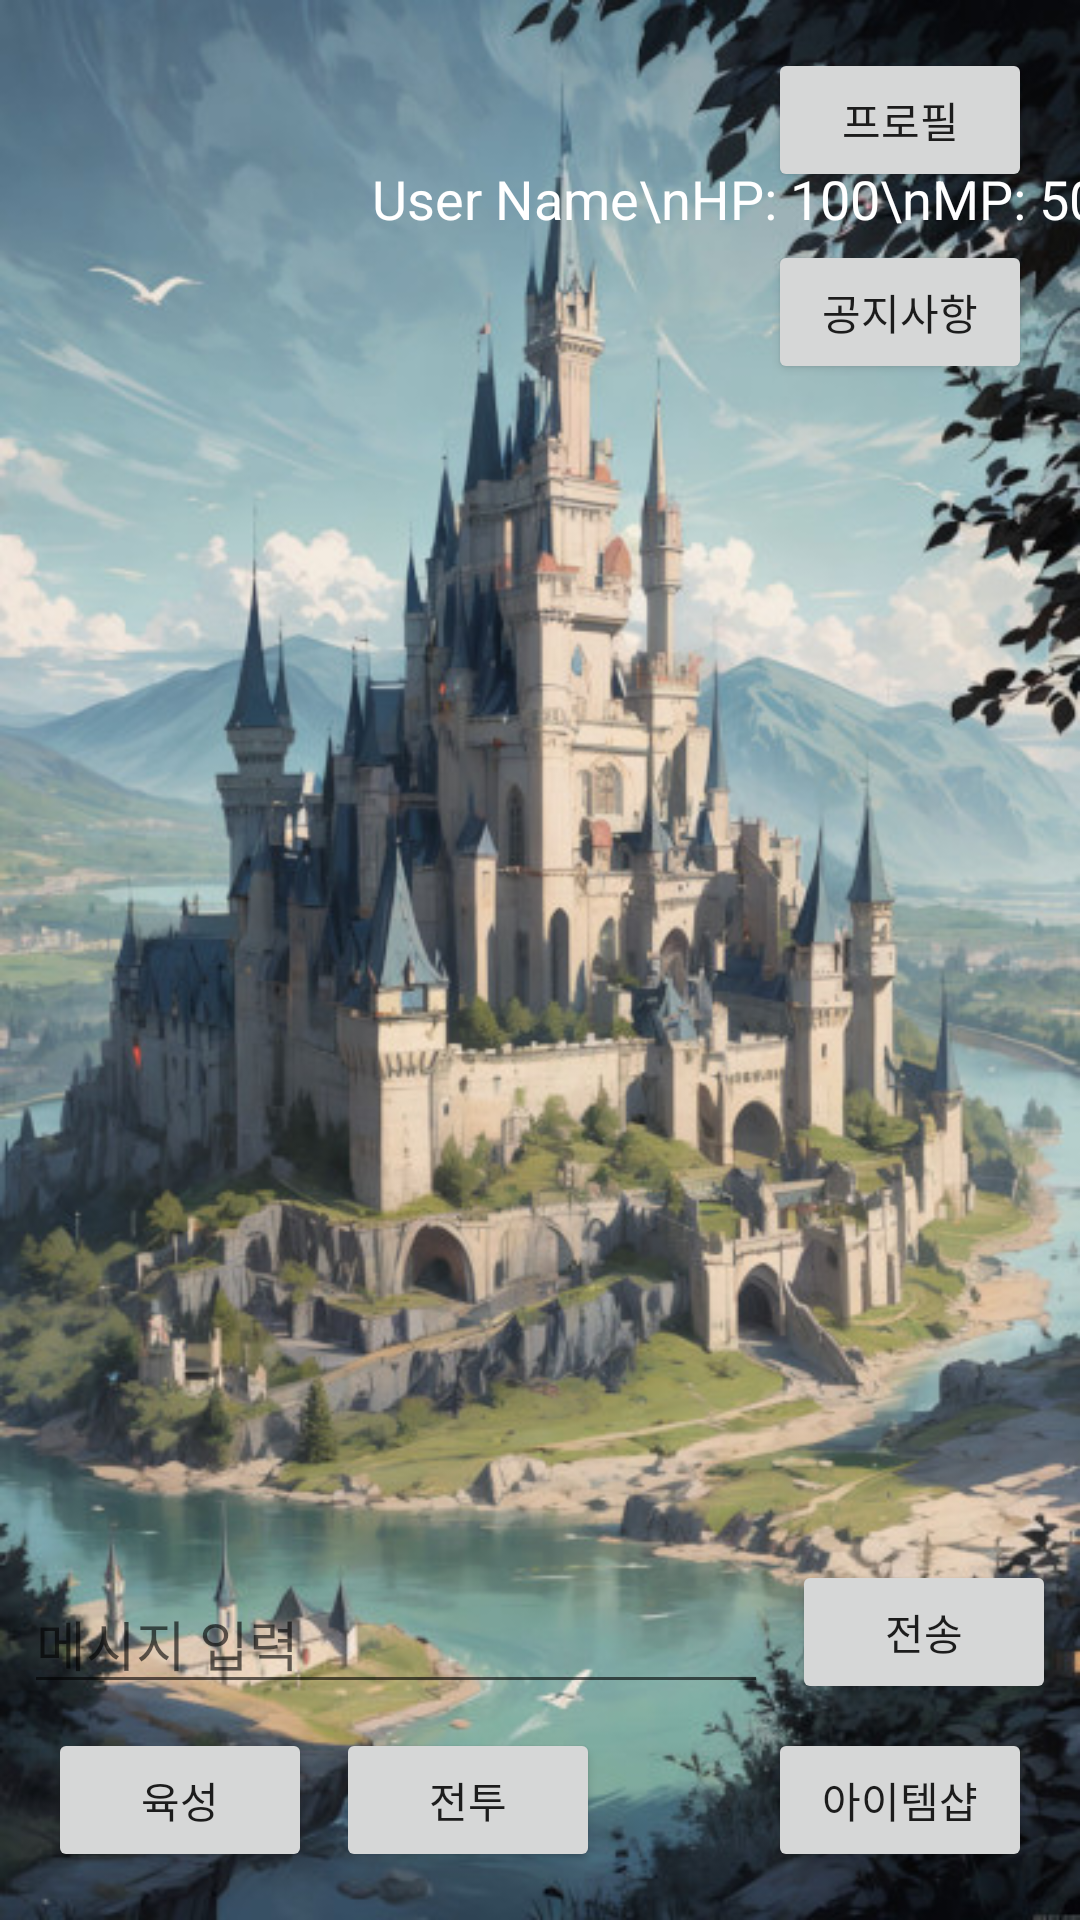

Write the Android layout XML for this screen, with the resource values it uses.
<!-- AndroidManifest.xml: application theme Theme.GuardianJourney -->
<!-- res/layout/activity_main_game.xml -->
<?xml version="1.0" encoding="utf-8"?>
<androidx.constraintlayout.widget.ConstraintLayout xmlns:android="http://schemas.android.com/apk/res/android"
    xmlns:app="http://schemas.android.com/apk/res-auto"
    xmlns:tools="http://schemas.android.com/tools"
    android:id="@+id/main"
    android:layout_width="match_parent"
    android:layout_height="match_parent"
    android:background="@drawable/map"
    tools:context=".activities.MainGameActivity">

    
    <ImageView
        android:id="@+id/characterIcon"
        android:layout_width="100dp"
        android:layout_height="100dp"
        android:layout_margin="16dp"
        app:layout_constraintTop_toTopOf="parent"
        app:layout_constraintStart_toStartOf="parent"
        android:contentDescription="Character Icon" />

    
    <TextView
        android:id="@+id/userInfo"
        android:layout_width="wrap_content"
        android:layout_height="wrap_content"
        android:layout_marginStart="8dp"
        android:text="User Name\nHP: 100\nMP: 50\nGOLD: 5000"
        android:textSize="18sp"
        android:textColor="#FFFFFF"
        app:layout_constraintTop_toTopOf="@+id/characterIcon"
        app:layout_constraintStart_toEndOf="@id/characterIcon"
        app:layout_constraintBottom_toBottomOf="@id/characterIcon" />

    
    <Button
        android:id="@+id/profileButton"
        android:layout_width="wrap_content"
        android:layout_height="wrap_content"
        android:text="프로필"
        android:layout_margin="16dp"
        app:layout_constraintTop_toTopOf="parent"
        app:layout_constraintEnd_toEndOf="parent"
        android:onClick="onProfileButtonClicked" />

    
    <Button
        android:id="@+id/noticeButton"
        android:layout_width="wrap_content"
        android:layout_height="wrap_content"
        android:text="공지사항"
        android:layout_margin="16dp"
        app:layout_constraintTop_toBottomOf="@id/profileButton"
        app:layout_constraintEnd_toEndOf="parent"
        android:onClick="onNoticeButtonClicked" />

    
    <androidx.recyclerview.widget.RecyclerView
        android:id="@+id/chatRecyclerView"
        android:layout_width="0dp"
        android:layout_height="0dp"
        android:layout_marginTop="16dp"
        app:layout_constraintTop_toBottomOf="@+id/noticeButton"
        app:layout_constraintBottom_toTopOf="@+id/messageInput"
        app:layout_constraintStart_toStartOf="parent"
        app:layout_constraintEnd_toEndOf="parent" />

    
    <EditText
        android:id="@+id/messageInput"
        android:layout_width="0dp"
        android:layout_height="wrap_content"
        android:layout_margin="8dp"
        android:hint="메시지 입력"
        android:textColor="@color/white"
        app:layout_constraintBottom_toTopOf="@+id/itemShopButton"
        app:layout_constraintStart_toStartOf="parent"
        app:layout_constraintEnd_toStartOf="@+id/sendButton" />

    
    <Button
        android:id="@+id/sendButton"
        android:layout_width="wrap_content"
        android:layout_height="wrap_content"
        android:text="전송"
        android:layout_margin="8dp"
        app:layout_constraintBottom_toTopOf="@+id/itemShopButton"
        app:layout_constraintEnd_toEndOf="parent"
        android:onClick="onSendButtonClicked" />

    
    <Button
        android:id="@+id/itemShopButton"
        android:layout_width="wrap_content"
        android:layout_height="wrap_content"
        android:text="아이템샵"
        android:layout_margin="16dp"
        app:layout_constraintBottom_toBottomOf="parent"
        app:layout_constraintEnd_toEndOf="parent"
        android:onClick="onItemShopButtonClicked" />

    
    <Button
        android:id="@+id/trainButton"
        android:layout_width="wrap_content"
        android:layout_height="wrap_content"
        android:text="육성"
        android:layout_margin="16dp"
        app:layout_constraintBottom_toBottomOf="parent"
        app:layout_constraintStart_toStartOf="parent"
        android:onClick="onTrainButtonClicked" />

    
    <Button
        android:id="@+id/battleButton"
        android:layout_width="wrap_content"
        android:layout_height="wrap_content"
        android:text="전투"
        android:layout_marginStart="8dp"
        android:layout_marginBottom="16dp"
        app:layout_constraintBottom_toBottomOf="parent"
        app:layout_constraintStart_toEndOf="@+id/trainButton"
        android:onClick="onBattleButtonClicked" />
</androidx.constraintlayout.widget.ConstraintLayout>
<!-- resources referenced by this layout -->
<resources>
  <!-- drawable map: jpg bitmap (drawable, 120067 bytes) -->
  <style name="Theme.GuardianJourney" parent="Theme.MaterialComponents.DayNight.DarkActionBar">
          
          <item name="colorPrimary">@color/purple_500</item>
          <item name="colorPrimaryVariant">@color/purple_700</item>
          <item name="colorOnPrimary">@color/white</item>
          
          <item name="colorSecondary">@color/teal_200</item>
          <item name="colorSecondaryVariant">@color/teal_700</item>
          <item name="colorOnSecondary">@color/black</item>
          
          <item name="android:statusBarColor">?attr/colorPrimaryVariant</item>
          
      </style>
  <!-- not gathered from this repository: default colours our renderer supplied (Android Studio template values) -->
  <color name="purple_500">#FF6200EE</color>
  <color name="purple_700">#FF3700B3</color>
  <color name="teal_200">#FF03DAC5</color>
  <color name="teal_700">#FF018786</color>
  <color name="black">#FF000000</color>
  <color name="white">#FFFFFFFF</color>
</resources>
